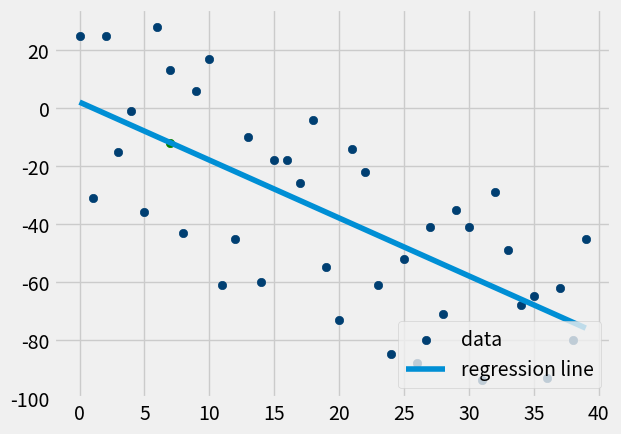

This figure's Python source:
from statistics import mean
import numpy as np 
import matplotlib.pyplot as plt
from matplotlib import style
import random
style.use('fivethirtyeight')

xs = np.array([1,2,3,4,5,6,2,3,4 ],dtype = np.float64)
ys = np.array([1,2,3,4,5,6,2,3,4 ],dtype = np.float64)

def create_dataset(hm,variance,step=2,correlation=False):
    val = 1
    ys = []
    for i in range(hm):
        y = val + random.randrange(-variance,variance)
        ys.append(y)
        if correlation and correlation == 'pos':
            val+=step
        elif correlation and correlation == 'neg':
            val-=step

    xs = [i for i in range(len(ys))]
    
    return np.array(xs, dtype=np.float64),np.array(ys,dtype=np.float64)

def best_fit_slope(xs,ys):
	m = ( (((mean(xs))*(mean(ys))) - (mean(xs*ys)))/
		((mean(xs)**2) - (mean(xs**2))) )
	b = mean(ys) - (m * mean(xs))

	return m,b


def squared_error(ys_orig,ys_line):
    return sum((ys_line - ys_orig) * (ys_line - ys_orig))

def coefficient_of_determination(ys_orig,ys_line):
    y_mean_line = [mean(ys_orig) for y in ys_orig]
    squared_error_regr = squared_error(ys_orig, ys_line)
    squared_error_y_mean = squared_error(ys_orig, y_mean_line)
    return 1 - (squared_error_regr/squared_error_y_mean)


xs, ys = create_dataset(40,40,2,correlation='neg')

m,b = best_fit_slope(xs,ys)
regression_line = [(m*x)+b for x in xs]

r_squared = coefficient_of_determination(ys,regression_line)
print(r_squared)


predict_x = 7
predict_y = (m*predict_x)+b

plt.scatter(xs,ys,color='#003F72',label='data')
plt.scatter(predict_x,predict_y,color = 'g')
plt.plot(xs, regression_line, label='regression line')
plt.legend(loc=4)
plt.show()


print(m,b)